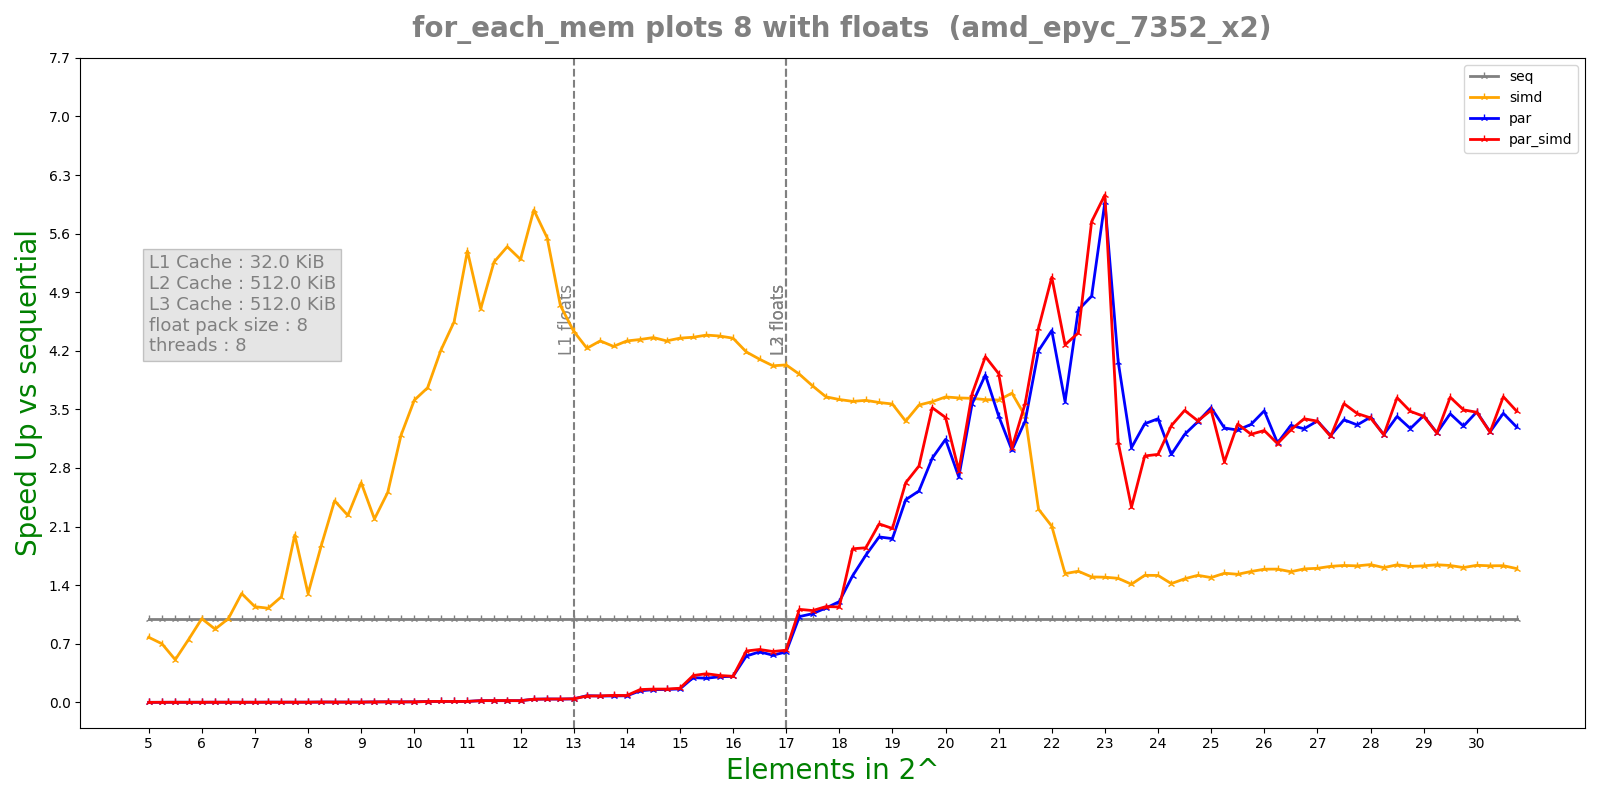

Values plotted in this chart, from the file beside it:
n, lane, threads, seq, simd, par, par_simd
5, 8, 8, 1.2e-07, 3.2e-07, 9.8416e-05, 0.0003283
5, 8, 8, 7e-08, 1.01e-07, 0.0003416, 0.0003336
5, 8, 8, 7e-08, 9e-08, 0.0003839, 0.0004053
5, 8, 8, 7e-08, 9e-08, 0.0003349, 0.0003551
5, 8, 8, 8e-08, 8e-08, 0.0003566, 0.0003647
5.25, 8, 8, 8e-08, 8e-08, 0.0002635, 0.0002298
5.25, 8, 8, 7e-08, 1.01e-07, 0.0001868, 0.0001761
5.25, 8, 8, 7e-08, 1e-07, 0.0001356, 7.0833e-05
5.25, 8, 8, 4e-08, 7e-08, 3.0077e-05, 3.0598e-05
5.25, 8, 8, 7e-08, 1e-07, 2.8724e-05, 3.0568e-05
5.5, 8, 8, 5.1e-08, 1e-07, 3.6769e-05, 2.7812e-05
5.5, 8, 8, 5e-08, 1.1e-07, 3.9835e-05, 4.4474e-05
5.5, 8, 8, 6e-08, 1e-07, 4.3622e-05, 2.8564e-05
5.5, 8, 8, 6e-08, 7e-08, 3.5206e-05, 4.5345e-05
5.5, 8, 8, 3e-08, 6e-08, 3.4865e-05, 3.725e-05
5.75, 8, 8, 6e-08, 8e-08, 7.0924e-05, 5.1618e-05
5.75, 8, 8, 6e-08, 8e-08, 8.6332e-05, 4.0006e-05
5.75, 8, 8, 6e-08, 1.01e-07, 5.4833e-05, 4.7089e-05
5.75, 8, 8, 9.1e-08, 8e-08, 4.5266e-05, 4.7399e-05
5.75, 8, 8, 5e-08, 6e-08, 4.809e-05, 4.0978e-05
6, 8, 8, 7.1e-08, 7.1e-08, 5.7979e-05, 4.8071e-05
6, 8, 8, 9e-08, 7.1e-08, 5.305e-05, 4.9994e-05
6, 8, 8, 7e-08, 7e-08, 5.7528e-05, 4.8873e-05
6, 8, 8, 1e-07, 1.3e-07, 5.3901e-05, 4.4875e-05
6, 8, 8, 7.1e-08, 5e-08, 4.9534e-05, 5.8159e-05
6.25, 8, 8, 7e-08, 8e-08, 4.0216e-05, 4.1458e-05
6.25, 8, 8, 6e-08, 8e-08, 3.9485e-05, 3.3573e-05
6.25, 8, 8, 6e-08, 6e-08, 3.5758e-05, 3.5366e-05
6.25, 8, 8, 7e-08, 9.1e-08, 4.1568e-05, 3.688e-05
6.25, 8, 8, 7e-08, 6e-08, 4.6968e-05, 3.5316e-05
6.5, 8, 8, 7e-08, 7e-08, 4.2841e-05, 4.7089e-05
6.5, 8, 8, 7e-08, 5e-08, 4.5285e-05, 4.3242e-05
6.5, 8, 8, 1e-07, 8e-08, 4.9734e-05, 4.3752e-05
6.5, 8, 8, 8e-08, 8.1e-08, 4.1358e-05, 3.8112e-05
6.5, 8, 8, 8e-08, 8e-08, 4.7089e-05, 5.0656e-05
6.75, 8, 8, 9.1e-08, 6e-08, 5.6817e-05, 6.0664e-05
6.75, 8, 8, 9e-08, 9e-08, 6.5223e-05, 5.3922e-05
6.75, 8, 8, 1.01e-07, 7e-08, 5.1216e-05, 6.2017e-05
6.75, 8, 8, 1e-07, 9e-08, 5.311e-05, 6.5383e-05
6.75, 8, 8, 9e-08, 4e-08, 8.496e-05, 5.8811e-05
7, 8, 8, 7e-08, 9e-08, 5.5315e-05, 5.1537e-05
7, 8, 8, 9e-08, 7e-08, 6.3569e-05, 5.3311e-05
7, 8, 8, 7.1e-08, 7e-08, 5.5284e-05, 6.2769e-05
7, 8, 8, 8e-08, 6e-08, 9.4768e-05, 5.3531e-05
7, 8, 8, 8e-08, 6e-08, 5.4954e-05, 5.0725e-05
7.25, 8, 8, 9.1e-08, 7e-08, 3.4596e-05, 4.4123e-05
7.25, 8, 8, 9e-08, 9.1e-08, 3.5778e-05, 4.2029e-05
7.25, 8, 8, 8e-08, 8.1e-08, 3.721e-05, 4.5986e-05
7.25, 8, 8, 1e-07, 8e-08, 4.9373e-05, 4.0266e-05
7.25, 8, 8, 9e-08, 7e-08, 3.8222e-05, 4.1238e-05
7.5, 8, 8, 1e-07, 6e-08, 4.4203e-05, 5.1727e-05
7.5, 8, 8, 1.11e-07, 8e-08, 7.1355e-05, 4.4875e-05
7.5, 8, 8, 1e-07, 9e-08, 5.0555e-05, 4.3512e-05
7.5, 8, 8, 1.01e-07, 6e-08, 4.9112e-05, 4.5666e-05
7.5, 8, 8, 1.2e-07, 1.21e-07, 4.8131e-05, 4.3081e-05
7.75, 8, 8, 1.1e-07, 6e-08, 5.6216e-05, 5.325e-05
7.75, 8, 8, 1.2e-07, 1e-07, 6.4441e-05, 6.1245e-05
7.75, 8, 8, 1.2e-07, 6e-08, 5.2679e-05, 5.7107e-05
7.75, 8, 8, 1.3e-07, 6e-08, 6.7176e-05, 5.3671e-05
7.75, 8, 8, 1.2e-07, 8e-08, 5.5023e-05, 5.1958e-05
... 460 more rows
